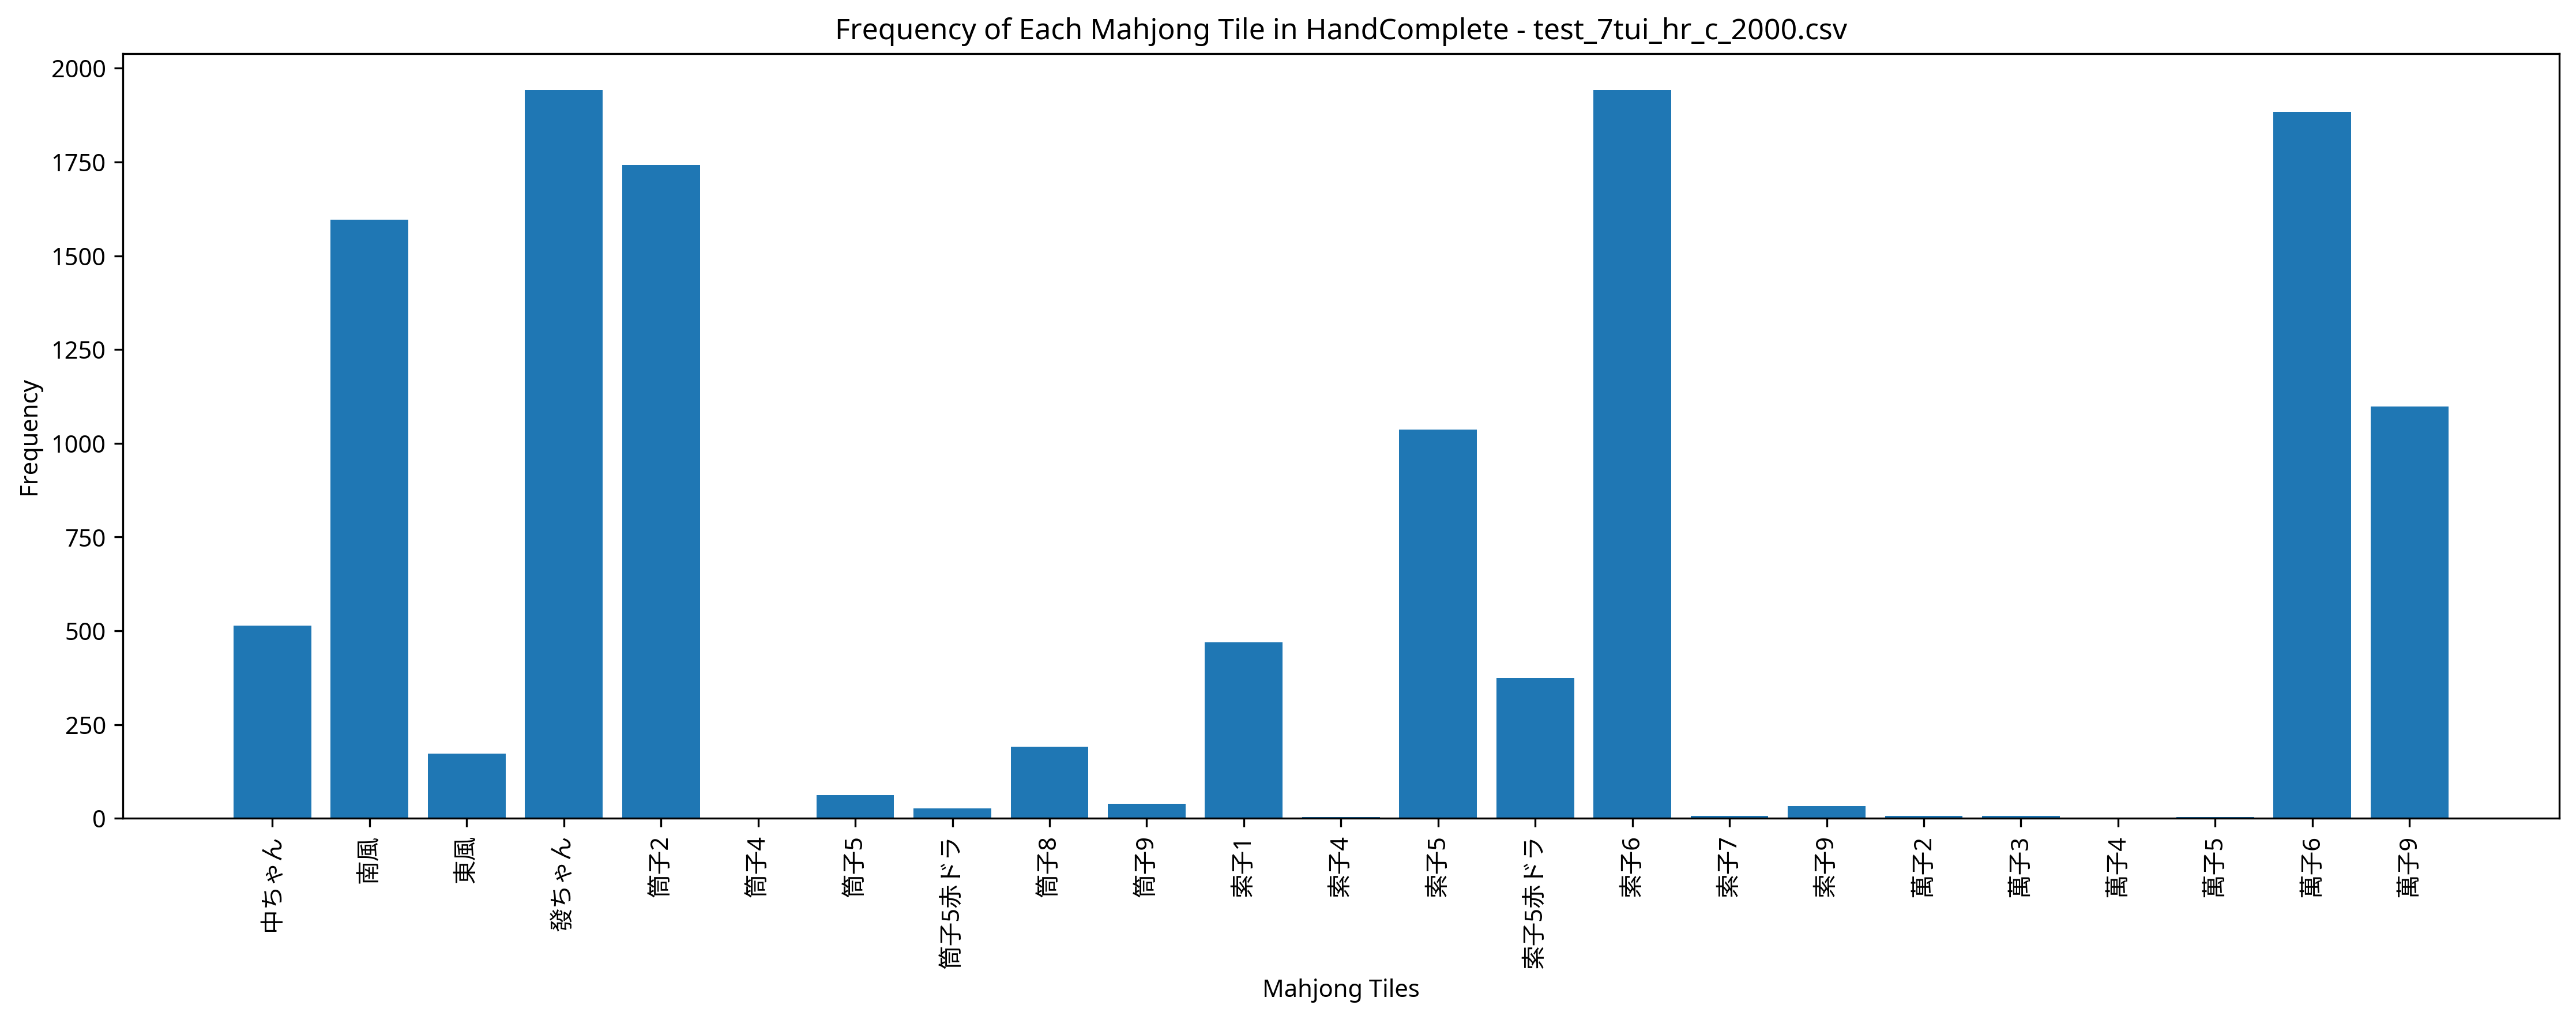

Data behind this chart, as committed beside it:
Episode, Seat, Score, Turn, Yaku, MZ_Score, TEZ_Score, TAZ_Score, Tenpai, HandComplete, AgariRate
1, North, 0, 109, , 0, 0, 0, 0, 萬子9 萬子9 筒子2 筒子2 筒子2 筒子2 索子6 索子6 南風 南風 發ち…, 0.000
2, South, 0, 109, , 0, 0, 0, 0, 萬子6 萬子6 萬子9 萬子9 筒子2 索子5 索子6 索子6 東風 南風 發ち…, 0.000
3, South, 0, 109, , 0, 0, 0, 0, 萬子6 萬子9 筒子2 筒子8 筒子8 索子1 索子1 索子1 索子6 索子6 …, 0.000
4, South, 0, 109, , 0, 0, 0, 0, 萬子6 萬子6 筒子2 筒子9 索子1 索子6 索子6 南風 發ちゃん 發ちゃん…, 0.000
5, South, 6000, 99, 七対子 五門斉, 0, 0, 0, 0, 萬子9 萬子9 筒子2 筒子2 索子1 索子1 索子5 索子5 索子6 索子6 …, 20
6, West, 0, 109, , 0, 0, 0, 0, 萬子6 萬子6 萬子6 萬子9 筒子2 索子5 索子5赤ドラ 索子5 索子6 東…, 16.67
7, West, 0, 109, , 0, 0, 0, 0, 萬子6 萬子9 筒子2 筒子2 筒子8 索子1 索子6 索子6 索子6 南風 發…, 14.29
8, West, 0, 109, , 0, 0, 0, 0, 萬子6 萬子9 筒子2 筒子5赤ドラ 索子5 索子5赤ドラ 索子6 發ちゃん 發…, 12.5
9, East, 0, 109, , 0, 0, 0, 0, 萬子6 萬子6 萬子6 萬子9 筒子2 索子5赤ドラ 索子5 索子6 索子6 索…, 11.11
10, East, 0, 109, , 0, 0, 0, 0, 萬子6 萬子9 筒子2 筒子2 筒子2 筒子2 索子5 索子5 索子6 索子6 …, 10
11, East, 0, 109, , 0, 0, 0, 0, 萬子6 筒子2 筒子2 筒子2 索子5赤ドラ 索子5 索子5 索子6 索子6 索…, 9.091
12, North, 0, 109, , 0, 0, 0, 0, 萬子6 萬子9 萬子9 筒子2 筒子2 筒子2 筒子2 索子5 索子6 南風 南…, 8.333
13, South, 0, 109, , 0, 0, 0, 0, 萬子6 萬子6 筒子2 索子5 索子5赤ドラ 索子6 索子6 索子6 南風 南風…, 7.692
14, West, 0, 109, , 0, 0, 0, 0, 萬子6 萬子6 筒子2 索子5赤ドラ 索子5 索子6 索子6 南風 南風 南風 …, 7.143
15, South, 0, 109, , 0, 0, 0, 0, 萬子6 萬子6 筒子2 筒子2 索子1 索子1 索子5 索子5赤ドラ 索子6 索…, 6.667
16, West, 5000, 104, 發 赤ドラ1 七対子, 0, 0, 0, 0, 萬子6 萬子6 筒子2 筒子2 筒子2 筒子2 索子5赤ドラ 索子5 索子6 索…, 12.5
17, North, 0, 109, , 0, 0, 0, 0, 萬子6 萬子6 萬子9 筒子2 索子5 索子6 索子6 南風 南風 發ちゃん 發…, 11.77
18, South, 0, 109, , 0, 0, 0, 0, 萬子6 萬子6 萬子6 萬子9 萬子9 筒子2 筒子5 筒子5 索子5 東風 南…, 11.11
19, East, 0, 109, , 0, 0, 0, 0, 萬子6 萬子9 筒子2 索子5 索子6 索子6 南風 南風 南風 發ちゃん 發ち…, 10.53
20, North, 0, 109, , 0, 0, 0, 0, 萬子6 萬子6 萬子6 筒子2 筒子2 索子5 索子6 索子6 南風 南風 南風…, 10
21, South, 6000, 66, 七対子 五門斉, 0, 0, 0, 0, 萬子6 萬子6 筒子2 筒子2 筒子8 筒子8 索子5 索子5 南風 南風 發ち…, 14.29
22, South, 0, 109, , 0, 0, 0, 0, 萬子6 萬子6 筒子2 筒子2 索子5 索子5赤ドラ 索子5 索子5 索子6 索…, 13.64
23, West, 6000, 55, 七対子 五門斉, 0, 0, 0, 0, 萬子2 萬子2 萬子6 萬子6 筒子2 筒子2 筒子8 筒子8 索子6 索子6 …, 17.39
24, West, 0, 109, , 0, 0, 0, 0, 萬子6 萬子6 萬子6 萬子9 萬子9 筒子2 筒子2 索子5 索子6 索子6 …, 16.67
25, East, 0, 109, , 0, 0, 0, 0, 萬子6 萬子6 萬子9 筒子2 筒子5赤ドラ 索子5 索子5 索子6 索子6 索…, 16
26, North, 7000, 94, 赤ドラ1 七対子 五門斉, 0, 0, 0, 0, 萬子9 萬子9 筒子2 筒子2 索子1 索子1 索子5赤ドラ 索子5 索子6 索…, 19.23
27, North, 0, 109, , 0, 0, 0, 0, 萬子6 萬子6 筒子2 筒子2 索子1 索子1 索子5 索子5赤ドラ 索子6 南…, 18.52
28, North, 0, 109, , 0, 0, 0, 0, 萬子6 萬子6 筒子2 筒子2 筒子2 索子5 索子6 索子6 南風 南風 南風…, 17.86
29, South, 0, 109, , 0, 0, 0, 0, 萬子6 萬子9 萬子9 萬子9 筒子2 筒子2 索子5赤ドラ 索子6 南風 發ち…, 17.24
30, East, 0, 109, , 0, 0, 0, 0, 萬子6 萬子9 萬子9 筒子2 索子5 索子5赤ドラ 索子5 索子6 索子6 索…, 16.67
31, North, 0, 109, , 0, 0, 0, 0, 萬子6 萬子6 萬子9 萬子9 筒子2 筒子2 筒子2 索子5 索子5 索子6 …, 16.13
32, North, 3000, 96, 七対子, 0, 0, 0, 0, 萬子6 萬子6 筒子2 筒子2 筒子8 筒子8 索子1 索子1 索子5 索子5 …, 18.75
33, East, 0, 109, , 0, 0, 0, 0, 萬子6 筒子2 筒子2 筒子2 索子5 索子5赤ドラ 索子5 索子6 索子6 東…, 18.18
34, East, 6000, 85, 七対子 五門斉, 0, 0, 0, 0, 萬子6 萬子6 萬子9 萬子9 筒子2 筒子2 索子1 索子1 索子6 索子6 …, 20.59
35, East, 0, 109, , 0, 0, 0, 0, 萬子6 萬子9 萬子9 萬子9 索子5 索子5 索子5赤ドラ 索子6 發ちゃん …, 20
36, North, 0, 109, , 0, 0, 0, 0, 萬子6 萬子6 萬子9 筒子5赤ドラ 索子1 索子1 索子5赤ドラ 索子6 南風…, 19.44
37, North, 42000, 86, 赤ドラ1 対々和 三暗刻 四暗刻, 0, 0, 0, 0, 萬子6 萬子6 萬子6 索子5 索子5赤ドラ 索子5 索子6 索子6 索子6 南…, 21.62
38, West, 7000, 80, 赤ドラ1 七対子 五門斉, 0, 0, 0, 0, 萬子9 萬子9 筒子2 筒子2 索子1 索子1 索子5 索子5赤ドラ 索子6 索…, 23.68
39, East, 0, 109, , 0, 0, 0, 0, 萬子6 萬子6 萬子9 萬子9 筒子2 索子5 索子5 索子6 索子6 南風 南…, 23.08
40, East, 0, 109, , 0, 0, 0, 0, 萬子6 萬子6 萬子6 萬子6 萬子9 萬子9 筒子2 索子6 南風 南風 發ち…, 22.5
41, West, 0, 109, , 0, 0, 0, 0, 萬子6 萬子6 筒子2 筒子2 筒子9 索子5 索子5 索子6 索子6 索子6 …, 21.95
42, East, 0, 109, , 0, 0, 0, 0, 萬子6 萬子6 筒子2 筒子2 筒子2 索子6 索子6 索子6 索子6 南風 南…, 21.43
43, South, 0, 109, , 0, 0, 0, 0, 萬子6 萬子6 萬子9 筒子2 筒子9 索子1 索子1 索子5 南風 南風 發ち…, 20.93
44, East, 0, 109, , 0, 0, 0, 0, 萬子6 萬子6 筒子2 筒子2 索子1 索子6 索子6 索子6 南風 南風 南風…, 20.45
45, South, 0, 109, , 0, 0, 0, 0, 萬子9 萬子9 筒子5 索子5赤ドラ 索子5 索子5 索子6 索子6 發ちゃん …, 20
46, East, 0, 109, , 0, 0, 0, 0, 萬子6 萬子6 萬子9 筒子2 筒子2 筒子2 索子5 索子5 索子5 索子6 …, 19.57
47, West, 0, 109, , 0, 0, 0, 0, 萬子6 萬子6 萬子6 筒子2 筒子2 索子5 索子6 索子6 索子6 發ちゃん…, 19.15
48, North, 44000, 67, 五門斉 対々和 三暗刻 四暗刻, 0, 0, 0, 0, 萬子6 萬子6 萬子6 筒子2 筒子2 筒子2 索子6 索子6 索子6 南風 南…, 20.83
49, North, 0, 109, , 0, 0, 0, 0, 萬子6 萬子6 萬子6 筒子2 索子1 索子1 索子1 索子5 索子5 索子5赤…, 20.41
50, North, 0, 109, , 0, 0, 0, 0, 萬子6 萬子6 萬子6 筒子2 筒子2 索子5 索子5 索子6 南風 南風 發ち…, 20
51, North, 0, 109, , 0, 0, 0, 0, 萬子6 萬子6 筒子2 索子5 索子6 索子6 南風 南風 南風 南風 發ちゃん…, 19.61
52, North, 0, 109, , 0, 0, 0, 0, 萬子6 萬子6 筒子2 筒子2 索子1 索子1 索子5赤ドラ 索子5 索子6 南…, 19.23
53, East, 0, 109, , 0, 0, 0, 0, 萬子6 萬子9 筒子2 筒子2 索子5赤ドラ 索子5 索子6 索子6 索子6 南…, 18.87
54, South, 0, 109, , 0, 0, 0, 0, 萬子6 萬子6 筒子2 筒子2 索子5赤ドラ 索子6 索子6 索子6 南風 發ち…, 18.52
55, North, 6000, 103, 七対子 五門斉, 0, 0, 0, 0, 萬子6 萬子6 萬子9 萬子9 筒子2 筒子2 索子5 索子5 索子6 索子6 …, 20
56, East, 0, 109, , 0, 0, 0, 0, 萬子9 筒子2 索子5 索子5 南風 南風 南風 南風 發ちゃん 發ちゃん 發ち…, 19.64
57, West, 0, 109, , 0, 0, 0, 0, 萬子6 萬子9 筒子2 筒子8 筒子8 索子1 索子1 索子1 索子5 索子6 …, 19.3
58, South, 0, 109, , 0, 0, 0, 0, 萬子6 萬子6 萬子6 萬子6 筒子2 筒子2 索子5赤ドラ 索子5 索子6 南…, 18.97
59, West, 0, 109, , 0, 0, 0, 0, 萬子6 筒子2 筒子2 筒子2 索子6 索子6 索子6 索子6 南風 發ちゃん …, 18.64
60, South, 0, 109, , 0, 0, 0, 0, 萬子6 萬子6 萬子9 筒子2 筒子2 索子5 索子5 索子5赤ドラ 索子6 南…, 18.33
... 940 more rows
